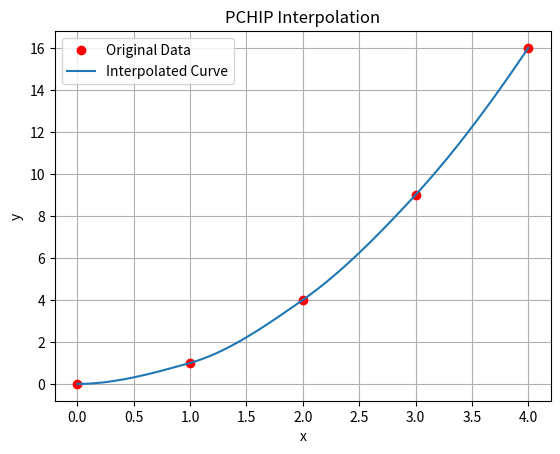

This chart was generated by the following Python code:
import numpy as np
from scipy.interpolate import pchip_interpolate

# Example data points
x = np.array([0, 1, 2, 3, 4])
y = np.array([0, 1, 4, 9, 16])

# Define points for interpolation
x_interp = np.linspace(0, 4, 100)

# Perform PCHIP interpolation
y_interp = pchip_interpolate(x, y, x_interp)

# Plot the original data and the interpolated curve
import matplotlib.pyplot as plt
plt.plot(x, y, 'ro', label='Original Data')
plt.plot(x_interp, y_interp, label='Interpolated Curve')
plt.xlabel('x')
plt.ylabel('y')
plt.title('PCHIP Interpolation')
plt.legend()
plt.grid(True)
plt.show()
